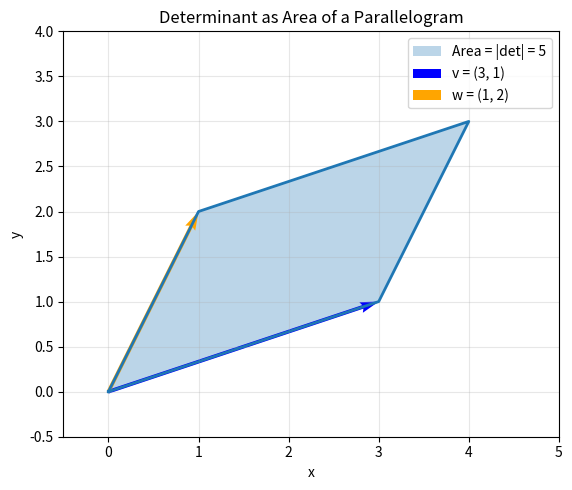

Write the Python code that produced this figure.
import numpy as np

triangular_matrix = np.array([
    [2, 1, 0],
    [0, 3, 4],
    [0, 0, 5]
])

general_matrix = np.array([
    [1, 1, 1],
    [1, 2, 3],
    [1, 2, 1]
])

print("det(triangular) =", np.prod(np.diag(triangular_matrix)))
print("det(general)    =", np.linalg.det(general_matrix))

import numpy as np
import matplotlib.pyplot as plt

vector_v = np.array([3, 1])
vector_w = np.array([1, 2])

parallelogram_area = abs(vector_v[0] * vector_w[1] - vector_v[1] * vector_w[0])

vertices = np.array([
    [0, 0],
    vector_v,
    vector_v + vector_w,
    vector_w,
    [0, 0]
])

plt.figure(figsize=(8, 5))
plt.fill(vertices[:, 0], vertices[:, 1], alpha=0.3, label=f"Area = |det| = {parallelogram_area}")
plt.plot(vertices[:, 0], vertices[:, 1], linewidth=2)
plt.quiver(0, 0, vector_v[0], vector_v[1], angles="xy", scale_units="xy", scale=1, color="blue", label="v = (3, 1)")
plt.quiver(0, 0, vector_w[0], vector_w[1], angles="xy", scale_units="xy", scale=1, color="orange", label="w = (1, 2)")
plt.xlim(-0.5, 5)
plt.ylim(-0.5, 4)
plt.xlabel("x")
plt.ylabel("y")
plt.title("Determinant as Area of a Parallelogram")
plt.legend()
plt.grid(True, alpha=0.3)
plt.gca().set_aspect("equal")
plt.tight_layout()
plt.show()